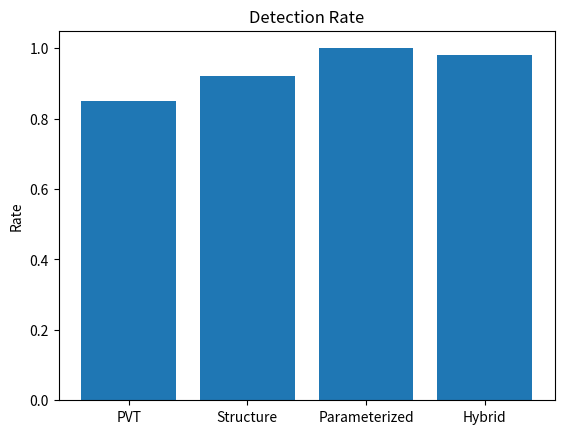
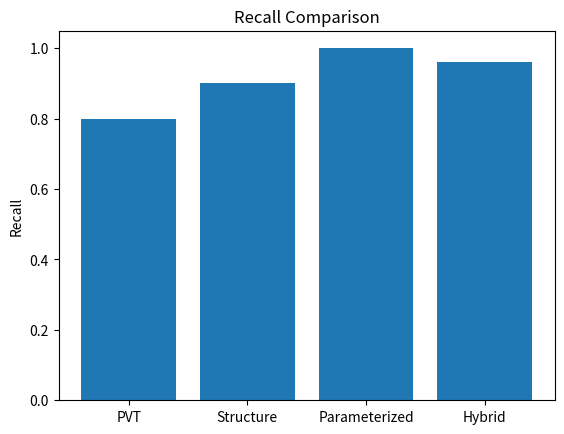
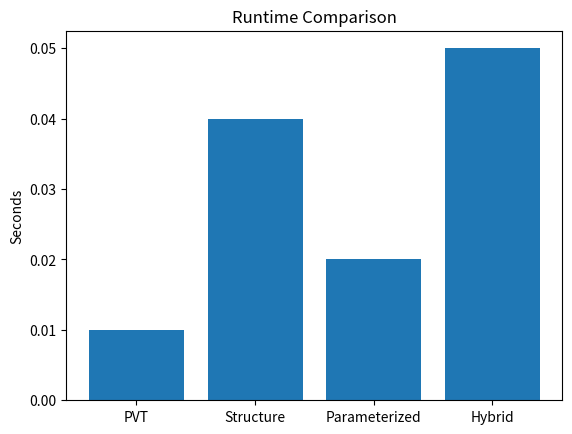

Generate these figures, in order, with matplotlib:
import matplotlib.pyplot as plt

methods=["PVT","Structure","Parameterized","Hybrid"]

detection=[0.85,0.92,1.0,0.98]

recall=[0.80,0.90,1.0,0.96]

runtime=[0.01,0.04,0.02,0.05]

plt.figure()

plt.bar(methods,detection)

plt.title("Detection Rate")

plt.ylabel("Rate")

plt.show()


plt.figure()

plt.bar(methods,recall)

plt.title("Recall Comparison")

plt.ylabel("Recall")

plt.show()


plt.figure()

plt.bar(methods,runtime)

plt.title("Runtime Comparison")

plt.ylabel("Seconds")

plt.show()
